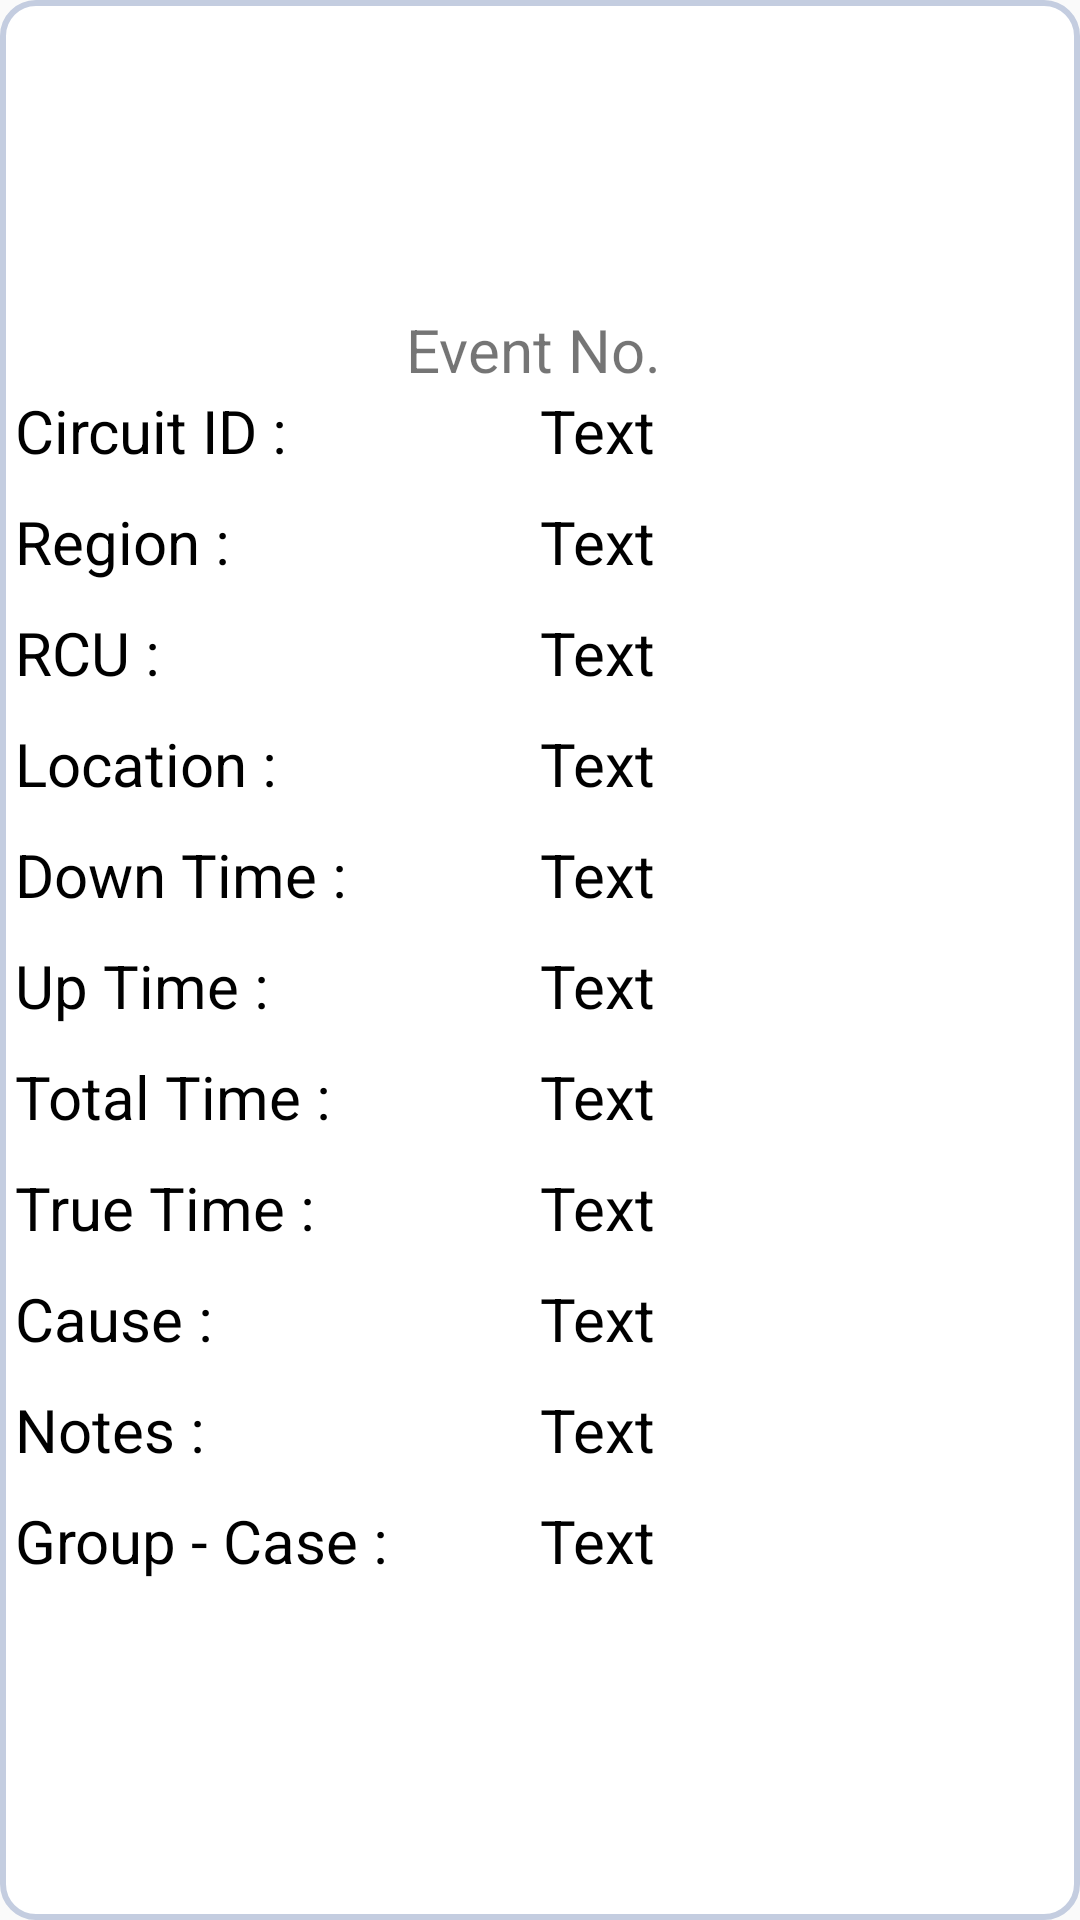

The Android layout XML behind this screen, and the referenced resources:
<!-- AndroidManifest.xml: application theme AppTheme.WithoutActionBar -->
<!-- res/layout/itemfull_mpls_fault_m3.xml -->
<?xml version="1.0" encoding="utf-8"?>
<LinearLayout
    xmlns:android="http://schemas.android.com/apk/res/android"
    android:layout_width="match_parent"
    android:layout_height="wrap_content"
    android:gravity="center_vertical"
    android:background="@drawable/summary_shape"
    android:orientation="vertical" >

    <TextView
        android:id="@+id/full_mpls_fault_no_m3"
        android:layout_width="match_parent"
        android:layout_height="wrap_content"
        android:text="Event No. "
        android:textSize="20sp"
        android:gravity="center"/>

    <LinearLayout
        android:layout_width="match_parent"
        android:layout_height="wrap_content"
        android:paddingBottom="10dp"
        android:orientation="horizontal" >

        <TextView
            android:layout_width="match_parent"
            android:layout_height="wrap_content"
            android:text="@string/circuit_id"
            android:layout_weight="1"
            android:textSize="20sp"
            android:textColor="#000000"/>

        <TextView
            android:id="@+id/full_mpls_fault_cir_id_m3"
            android:layout_width="match_parent"
            android:layout_height="wrap_content"
            android:layout_weight="1"
            android:text="Text"
            android:textSize="20sp"
            android:textColor="#000000" />

    </LinearLayout>
    <LinearLayout
        android:layout_width="match_parent"
        android:layout_height="wrap_content"
        android:paddingBottom="10dp"
        android:orientation="horizontal" >
        <TextView
            android:layout_width="match_parent"
            android:layout_height="wrap_content"
            android:text="@string/region"
            android:layout_weight="1"
            android:textSize="20sp"
            android:textColor="#000000"/>
        <TextView
            android:id="@+id/full_mpls_fault_region_m3"
            android:layout_width="match_parent"
            android:layout_height="wrap_content"
            android:layout_weight="1"
            android:text="Text"
            android:textSize="20sp"
            android:textColor="#000000" />
    </LinearLayout>

    <LinearLayout
        android:layout_width="match_parent"
        android:layout_height="wrap_content"
        android:paddingBottom="10dp"
        android:orientation="horizontal" >
        <TextView
            android:layout_width="match_parent"
            android:layout_height="wrap_content"
            android:text="@string/rcu"
            android:layout_weight="1"
            android:textSize="20sp"
            android:textColor="#000000"/>
        <TextView
            android:id="@+id/full_mpls_fault_rcu_m3"
            android:layout_width="match_parent"
            android:layout_height="wrap_content"
            android:layout_weight="1"
            android:text="Text"
            android:textSize="20sp"
            android:textColor="#000000" />
    </LinearLayout>

    <LinearLayout
        android:layout_width="match_parent"
        android:layout_height="wrap_content"
        android:paddingBottom="10dp"
        android:orientation="horizontal" >
        <TextView
            android:layout_width="match_parent"
            android:layout_height="wrap_content"
            android:text="@string/location"
            android:layout_weight="1"
            android:textSize="20sp"
            android:textColor="#000000"/>
        <TextView
            android:id="@+id/full_mpls_fault_location_m3"
            android:layout_width="match_parent"
            android:layout_height="wrap_content"
            android:layout_weight="1"
            android:text="Text"
            android:textSize="20sp"
            android:textColor="#000000" />
    </LinearLayout>

    <LinearLayout
        android:layout_width="match_parent"
        android:layout_height="wrap_content"
        android:paddingBottom="10dp"
        android:orientation="horizontal" >
        <TextView
            android:layout_width="match_parent"
            android:layout_height="wrap_content"
            android:text="@string/down_time"
            android:layout_weight="1"
            android:textSize="20sp"
            android:textColor="#000000"/>
        <TextView
            android:id="@+id/full_mpls_fault_downtime_m3"
            android:layout_width="match_parent"
            android:layout_height="wrap_content"
            android:layout_weight="1"
            android:text="Text"
            android:textSize="20sp"
            android:textColor="#000000" />
    </LinearLayout>

    <LinearLayout
        android:layout_width="match_parent"
        android:layout_height="wrap_content"
        android:paddingBottom="10dp"
        android:orientation="horizontal" >
        <TextView
            android:layout_width="match_parent"
            android:layout_height="wrap_content"
            android:text="@string/up_time"
            android:layout_weight="1"
            android:textSize="20sp"
            android:textColor="#000000"/>
        <TextView
            android:id="@+id/full_mpls_fault_uptime_m3"
            android:layout_width="match_parent"
            android:layout_height="wrap_content"
            android:layout_weight="1"
            android:text="Text"
            android:textSize="20sp"
            android:textColor="#000000" />
    </LinearLayout>

    <LinearLayout
        android:layout_width="match_parent"
        android:layout_height="wrap_content"
        android:paddingBottom="10dp"
        android:orientation="horizontal" >
        <TextView
            android:layout_width="match_parent"
            android:layout_height="wrap_content"
            android:text="@string/full_total_time"
            android:layout_weight="1"
            android:textSize="20sp"
            android:textColor="#000000"/>
        <TextView
            android:id="@+id/full_mpls_fault_totaltime_m3"
            android:layout_width="match_parent"
            android:layout_height="wrap_content"
            android:layout_weight="1"
            android:text="Text"
            android:textSize="20sp"
            android:textColor="#000000" />
    </LinearLayout>

    <LinearLayout
        android:layout_width="match_parent"
        android:layout_height="wrap_content"
        android:paddingBottom="10dp"
        android:orientation="horizontal" >
        <TextView
            android:layout_width="match_parent"
            android:layout_height="wrap_content"
            android:text="@string/full_true_time"
            android:layout_weight="1"
            android:textSize="20sp"
            android:textColor="#000000"/>
        <TextView
            android:id="@+id/full_mpls_fault_truetime_m3"
            android:layout_width="match_parent"
            android:layout_height="wrap_content"
            android:layout_weight="1"
            android:text="Text"
            android:textSize="20sp"
            android:textColor="#000000" />
    </LinearLayout>

    <LinearLayout
        android:layout_width="match_parent"
        android:layout_height="wrap_content"
        android:paddingBottom="10dp"
        android:orientation="horizontal" >
        <TextView
            android:layout_width="match_parent"
            android:layout_height="wrap_content"
            android:text="@string/cause"
            android:layout_weight="1"
            android:textSize="20sp"
            android:textColor="#000000"/>
        <TextView
            android:id="@+id/full_mpls_fault_cause_m3"
            android:layout_width="match_parent"
            android:layout_height="wrap_content"
            android:layout_weight="1"
            android:text="Text"
            android:textSize="20sp"
            android:textColor="#000000" />
    </LinearLayout>

    <LinearLayout
        android:layout_width="match_parent"
        android:layout_height="wrap_content"
        android:paddingBottom="10dp"
        android:orientation="horizontal" >
        <TextView
            android:layout_width="match_parent"
            android:layout_height="wrap_content"
            android:text="@string/notes"
            android:layout_weight="1"
            android:textSize="20sp"
            android:textColor="#000000"/>
        <TextView
            android:id="@+id/full_mpls_fault_notes_m3"
            android:layout_width="match_parent"
            android:layout_height="wrap_content"
            android:layout_weight="1"
            android:text="Text"
            android:textSize="20sp"
            android:textColor="#000000" />
    </LinearLayout>

    <LinearLayout
        android:layout_width="match_parent"
        android:layout_height="wrap_content"
        android:paddingBottom="10dp"
        android:orientation="horizontal" >
        <TextView
            android:layout_width="match_parent"
            android:layout_height="wrap_content"
            android:text="@string/group_case"
            android:layout_weight="1"
            android:textSize="20sp"
            android:textColor="#000000"/>
        <TextView
            android:id="@+id/full_mpls_fault_groupcase_m3"
            android:layout_width="match_parent"
            android:layout_height="wrap_content"
            android:layout_weight="1"
            android:text="Text"
            android:textSize="20sp"
            android:textColor="#000000" />
    </LinearLayout>

</LinearLayout>
<!-- resources referenced by this layout -->
<resources>
  <!-- drawable summary_shape (drawable) -->
  <shape
      xmlns:android="http://schemas.android.com/apk/res/android"
      android:shape="rectangle">
  
      <solid
          android:color="#FFFFFF" >
      </solid>
  
      <stroke
          android:width="2dp"
          android:color="#C4CDE0" >
      </stroke>
  
      <padding
          android:left="5dp"
          android:top="5dp"
          android:right="5dp"
          android:bottom="5dp"    >
      </padding>
  
      <corners
          android:radius="11dp"   >
      </corners>
  
  </shape>
  <string name="cause">Cause :</string>
  <string name="circuit_id">Circuit ID :</string>
  <string name="down_time">Down Time :</string>
  <string name="full_total_time">Total Time :</string>
  <string name="full_true_time">True Time :</string>
  <string name="group_case">Group - Case :</string>
  <string name="location">Location :</string>
  <string name="notes">Notes :</string>
  <string name="rcu">RCU :</string>
  <string name="region">Region :</string>
  <string name="up_time">Up Time :</string>
  <style name="AppTheme.WithoutActionBar">
          <item name="windowActionBar">false</item>
          <item name="windowNoTitle">true</item>
      </style>
</resources>
